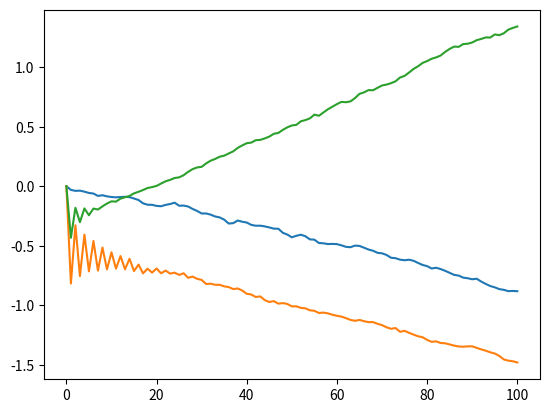

The matplotlib source for this figure:
""" Problem 14: Parrondo's Paradox

Problem illustrates that when choosing between two losing games
choosing randomly between these games can be winning. Hence the
paradox.
"""
import random
import matplotlib.pyplot as plt


def game_a(eps):
    ''' simulates a game of coin toss with biased coin (eps). '''
    return 1 if random.random() < 0.5 - eps else -1


def game_b(eps, capital):
    ''' simulates a game of coin toss using two different coins. if the
player's capital is a multiple of 3 the first coin is used otherwise
the other coin is used'''
    if capital % 3 == 0:
        return 1 if random.random() < 0.1 - eps else -1
    else:
        return 1 if random.random() < 0.75 - eps else -1


def run_single_games(k_a, k_b, eps, num_games):
    mk_a = [k_a]
    mk_b = [k_b]
    for _ in range(num_games):
        k_a += game_a(eps)
        k_b += game_b(eps, k_b)
        mk_a.append(k_a)
        mk_b.append(k_b)
    return mk_a, mk_b


def run_random_game(k, eps, num_games):
    mk = [k]
    for _ in range(num_games):
        if random.random() < 0.5:
            k += game_a(eps)
        else:
            k += game_b(eps, k)
        mk.append(k)
    return mk


def component_add_list(lst1, lst2):
    return [elem1 + elem2 for elem1, elem2 in zip(lst1, lst2)]


def component_div_list(lst, num):
    return [elem / num for elem in lst]


def main(k=0, num_games=100, simulations=10000):
    # results from playing only game a.
    sum_game_a = [0] * (num_games + 1)

    # results from playing only game b.
    sum_game_b = [0] * (num_games + 1)

    # results from playing game a and game b randomly.
    sum_game_mixed = [0] * (num_games + 1)

    # the coin bias
    eps = 0.005

    for _ in range(simulations):
        tmp_a, tmp_b = run_single_games(k, k, eps, num_games)
        tmp_mixed = run_random_game(k, eps, num_games)
        sum_game_a = component_add_list(sum_game_a, tmp_a)
        sum_game_b = component_add_list(sum_game_b, tmp_b)
        sum_game_mixed = component_add_list(sum_game_mixed, tmp_mixed)
    x_coordinates = [i for i in range(num_games + 1)]

    plt.plot(x_coordinates, component_div_list(sum_game_a, simulations))
    plt.plot(x_coordinates, component_div_list(sum_game_b, simulations))
    plt.plot(x_coordinates, component_div_list(sum_game_mixed, simulations))
    plt.show()


if __name__ == '__main__':
    main()
